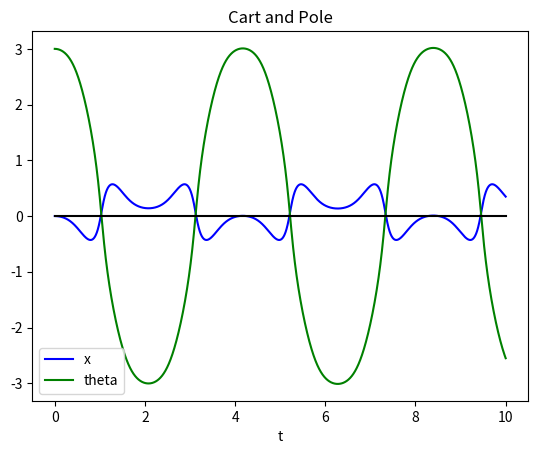

The matplotlib source for this figure:
#!/usr/bin/env python3
# -*- coding: utf-8 -*-
"""
Created on Sat Jun  4 14:35:49 2022

[redacted]
"""

import numpy as np
import matplotlib.pyplot as plt


g = 10
l = 1
m1 = 5 #cart mass
m2 = 5 #pendulum mass
x0 = 0
v0 = 0
theta0 = 3
omega0 = 0

dt = 5E-5
t = np.arange(0, 10, dt)
x = np.zeros_like(t)
v = np.zeros_like(t)
theta = np.zeros_like(t)
omega = np.zeros_like(t)
x[0] = x0
v[0] = v0
theta[0] = theta0
omega[0] = omega0

#Euler Forward
for i in range(t.shape[0]-1):
    x[i+1] = x[i] + v[i] * dt
    theta[i+1] = theta[i] + omega[i] * dt
    
    A = np.array([[m1 + m2, m2 * l * np.cos(theta[i])],[np.cos(theta[i]), l]])
    RHS = np.array([[m2 * l * omega[i]**2 * np.sin(theta[i])],[-g * np.sin(theta[i])]])
    Sol = np.linalg.solve(A,RHS)
    ddx = Sol[0][0]
    ddtheta = Sol[1][0]
    #Solves System of Equations for x double dot and theta double dot
    
    v[i+1] = v[i] + ddx * dt
    omega[i+1] = omega[i] + ddtheta * dt

plt.figure(1)
plt.plot(t, x,"b", label = 'x')
plt.plot(t, theta, "g", label = "theta")
plt.plot([0, np.max(t)],[0,0],'k')
plt.legend()
plt.xlabel('t')
plt.title('Cart and Pole')
plt.show()
